Run: headless pygame with SDL's dummy video driver; simulated clock (each Clock.tick advances the game by its frame time, no real sleeping); random seed 0; keys injected as events and as key.get_pressed() state; no mouse input.
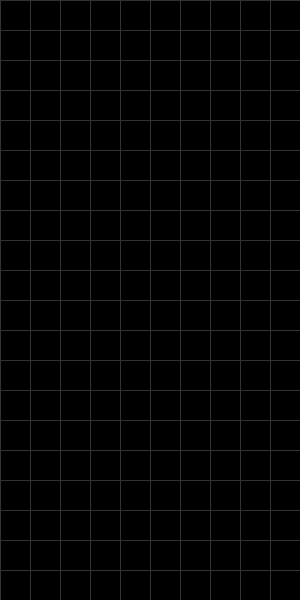
Frame 1 of 4 · flips 1–60 · no input
Frame 2 of 4 · flips 61–180 · tapped SPACE, RETURN · held RIGHT (→), D · screen unchanged from frame 1, image omitted
Frame 3 of 4 · flips 181–300 · held DOWN (↓), S · screen unchanged from frame 2, image omitted
Frame 4 of 4 · flips 301–420 · held LEFT (←), A, UP (↑), W · screen unchanged from frame 3, image omitted

The pygame program that drew these frames:

import pygame
import random

# Инициализация Pygame
pygame.init()

# Константы
WIDTH, HEIGHT = 300, 600
BLOCK_SIZE = 30
COLUMNS, ROWS = WIDTH // BLOCK_SIZE, HEIGHT // BLOCK_SIZE

# Цвета фигур
COLORS = [
    (0, 255, 255),  # Голубой
    (0, 0, 255),    # Синий
    (255, 165, 0),  # Оранжевый
    (255, 255, 0),  # Желтый
    (0, 255, 0),    # Зеленый
    (128, 0, 128),  # Фиолетовый
    (255, 0, 0)     # Красный
]

# Фигуры тетриса
SHAPES = [
    [[1, 1, 1, 1]],  # I-фигура
    [[1, 1, 1],
     [0, 1, 0]],     # T-фигура
    [[1, 1, 1],
     [1, 0, 0]],     # L-фигура
    [[1, 1, 1],
     [0, 0, 1]],     # J-фигура
    [[1, 1],
     [1, 1]],        # O-фигура
    [[0, 1, 1],
     [1, 1, 0]],     # S-фигура
    [[1, 1, 0],
     [0, 1, 1]]      # Z-фигура
]

# Игровое окно
screen = pygame.display.set_mode((WIDTH, HEIGHT))
pygame.display.set_caption("Tetris")

# Функция для рисования сетки
def draw_grid():
    for x in range(0, WIDTH, BLOCK_SIZE):
        pygame.draw.line(screen, (50, 50, 50), (x, 0), (x, HEIGHT))
    for y in range(0, HEIGHT, BLOCK_SIZE):
        pygame.draw.line(screen, (50, 50, 50), (0, y), (WIDTH, y))

# Основной игровой цикл
running = True
while running:
    screen.fill((0, 0, 0))
    draw_grid()
    
    for event in pygame.event.get():
        if event.type == pygame.QUIT:
            running = False

    pygame.display.flip()

pygame.quit()
